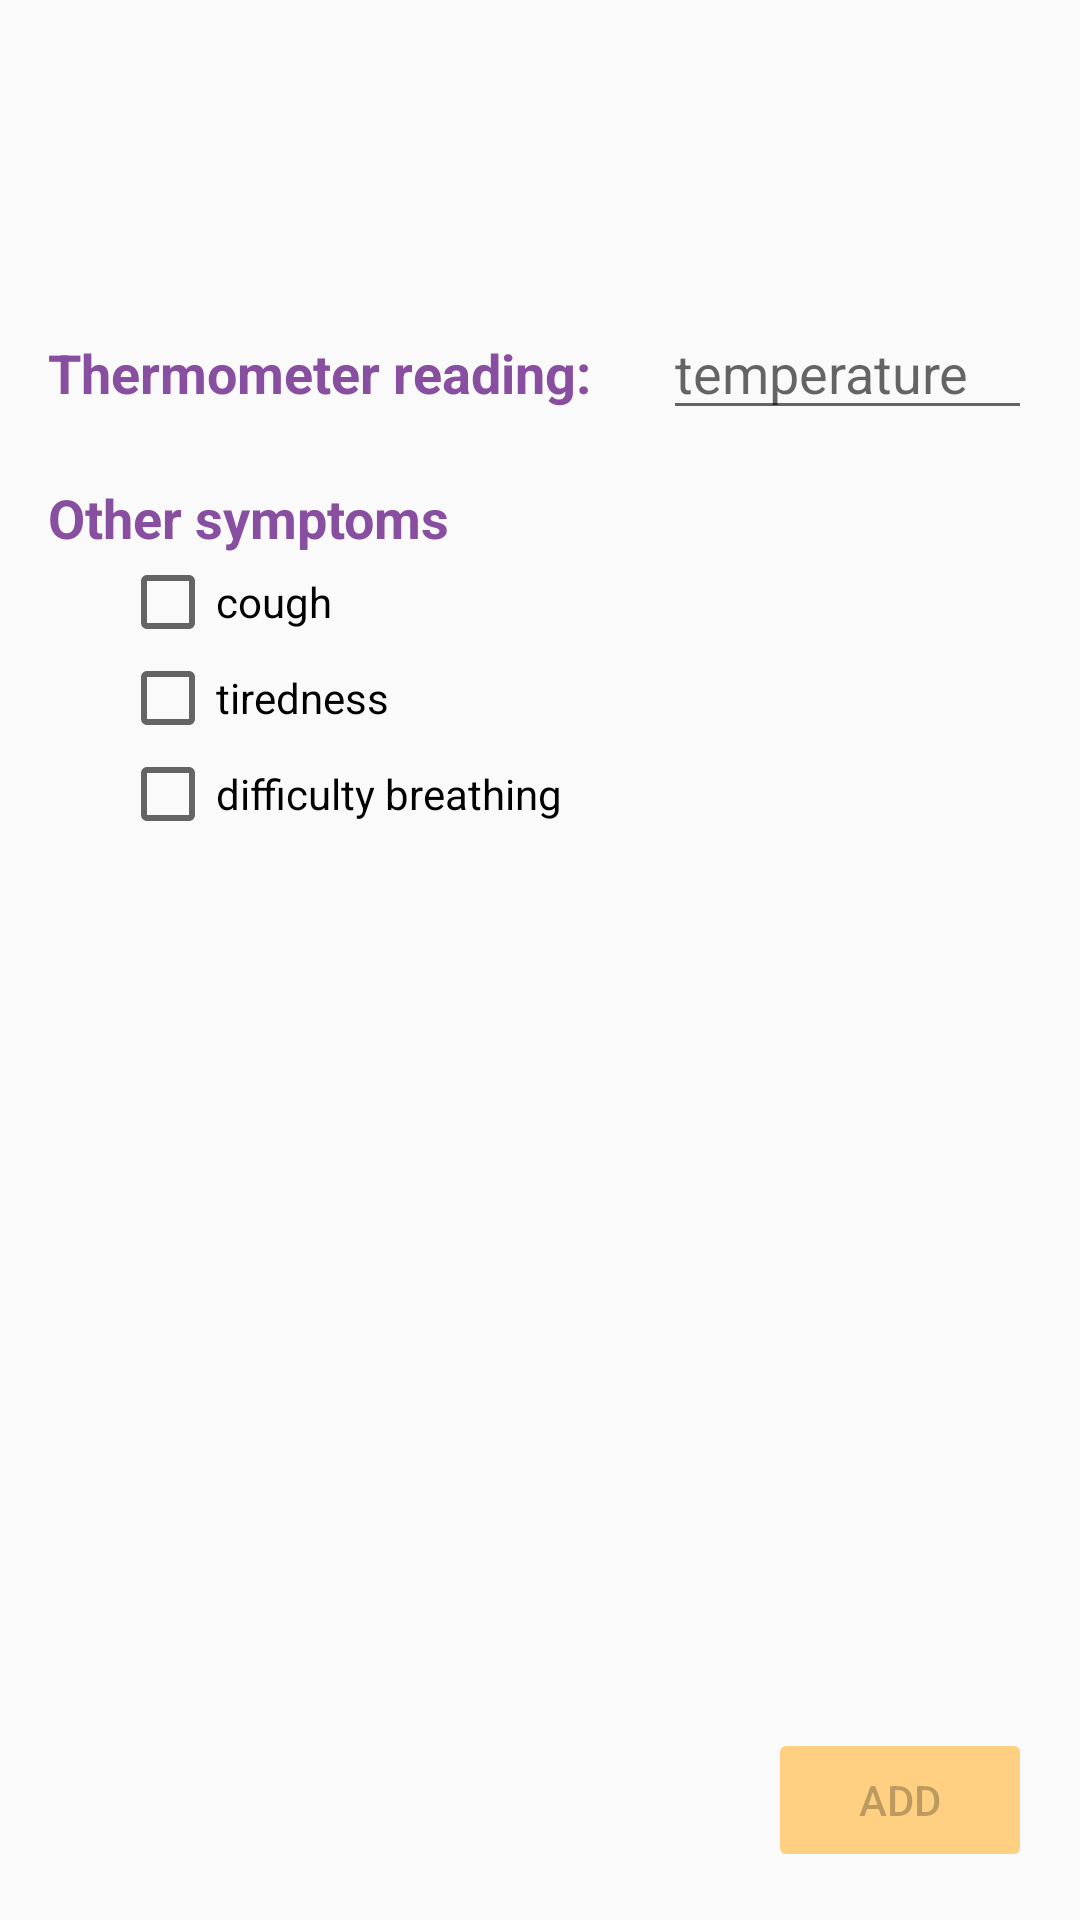

This screen was rendered from an Android layout file. Write that file and the resources it references.
<!-- AndroidManifest.xml: application theme AppTheme.NoActionBar -->
<!-- res/layout/content_temp.xml -->
<?xml version="1.0" encoding="utf-8"?>
<androidx.constraintlayout.widget.ConstraintLayout
    xmlns:android="http://schemas.android.com/apk/res/android"
    xmlns:app="http://schemas.android.com/apk/res-auto"
    xmlns:tools="http://schemas.android.com/tools"
    android:id="@+id/container"
    android:layout_width="match_parent"
    android:layout_height="match_parent"
    android:paddingBottom="@dimen/activity_vertical_margin"
    android:paddingLeft="@dimen/activity_horizontal_margin"
    android:paddingRight="@dimen/activity_horizontal_margin"
    android:paddingTop="@dimen/activity_vertical_margin"
    tools:context=".TempActivity"
    >

    <TextView
        android:id="@+id/label_temp"
        android:layout_width="wrap_content"
        android:layout_height="wrap_content"
        app:layout_constraintTop_toTopOf="parent"
        app:layout_constraintBottom_toTopOf="@+id/label_symptoms"
        app:layout_constraintStart_toStartOf="parent"
        app:layout_constraintEnd_toStartOf="@+id/temp"
        android:layout_marginTop="@dimen/large_spacer"
        android:text="@string/label_temp"
        style="@style/Text.Label"
        />

    <EditText
        android:id="@+id/temp"
        android:layout_width="0dp"
        android:layout_height="wrap_content"
        app:layout_constraintBaseline_toBaselineOf="@+id/label_temp"
        app:layout_constraintStart_toEndOf="@+id/label_temp"
        app:layout_constraintEnd_toEndOf="parent"
        android:layout_marginStart="@dimen/medium_spacer"
        android:inputType="numberDecimal"
        android:selectAllOnFocus="true"
        android:hint="@string/prompt_temp"
        />

    <TextView
        android:id="@+id/label_symptoms"
        android:layout_width="wrap_content"
        android:layout_height="wrap_content"
        app:layout_constraintTop_toBottomOf="@+id/label_temp"
        app:layout_constraintStart_toStartOf="parent"
        android:layout_marginTop="@dimen/medium_spacer"
        android:selectAllOnFocus="true"
        android:text="@string/label_symptoms"
        style="@style/Text.Label"
        />

    <CheckBox
        android:id="@+id/symptom_cough"
        android:layout_width="wrap_content"
        android:layout_height="wrap_content"
        app:layout_constraintTop_toBottomOf="@+id/label_symptoms"
        app:layout_constraintStart_toStartOf="parent"
        android:layout_marginStart="@dimen/medium_spacer"
        android:text="@string/label_cough"
        />

    <CheckBox
        android:id="@+id/symptom_tired"
        android:layout_width="wrap_content"
        android:layout_height="wrap_content"
        app:layout_constraintTop_toBottomOf="@+id/symptom_cough"
        app:layout_constraintStart_toStartOf="parent"
        android:layout_marginStart="@dimen/medium_spacer"
        android:text="@string/label_tired"
        />

    <CheckBox
        android:id="@+id/symptom_breathing"
        android:layout_width="wrap_content"
        android:layout_height="wrap_content"
        app:layout_constraintTop_toBottomOf="@+id/symptom_tired"
        app:layout_constraintStart_toStartOf="parent"
        android:layout_marginStart="@dimen/medium_spacer"
        android:text="@string/label_breathing"
        />

    <Button
        android:id="@+id/add"
        android:layout_width="wrap_content"
        android:layout_height="wrap_content"
        app:layout_constraintBottom_toBottomOf="parent"
        app:layout_constraintEnd_toEndOf="parent"
        android:backgroundTint="@color/colorAccent"
        android:text="@string/action_add"
        android:enabled="false"
        tools:targetApi="lollipop"
        />

</androidx.constraintlayout.widget.ConstraintLayout>
<!-- resources referenced by this layout -->
<resources>
  <color name="colorAccent">#ffd082</color>
  <dimen name="activity_horizontal_margin">16dp</dimen>
  <dimen name="activity_vertical_margin">16dp</dimen>
  <dimen name="large_spacer">96dp</dimen>
  <dimen name="medium_spacer">24dp</dimen>
  <string name="action_add">add</string>
  <string name="label_breathing">difficulty breathing</string>
  <string name="label_cough">cough</string>
  <string name="label_symptoms">Other symptoms</string>
  <string name="label_temp">Thermometer reading:</string>
  <string name="label_tired">tiredness</string>
  <string name="prompt_temp">temperature</string>
  <style name="Text.Label">
          <item name="android:textSize">@dimen/text_medium</item>
          <item name="android:textStyle">bold</item>
      </style>
  <style name="AppTheme.NoActionBar">
          <item name="windowActionBar">false</item>
          <item name="windowNoTitle">true</item>
      </style>
  <dimen name="text_medium">18dp</dimen>
</resources>
